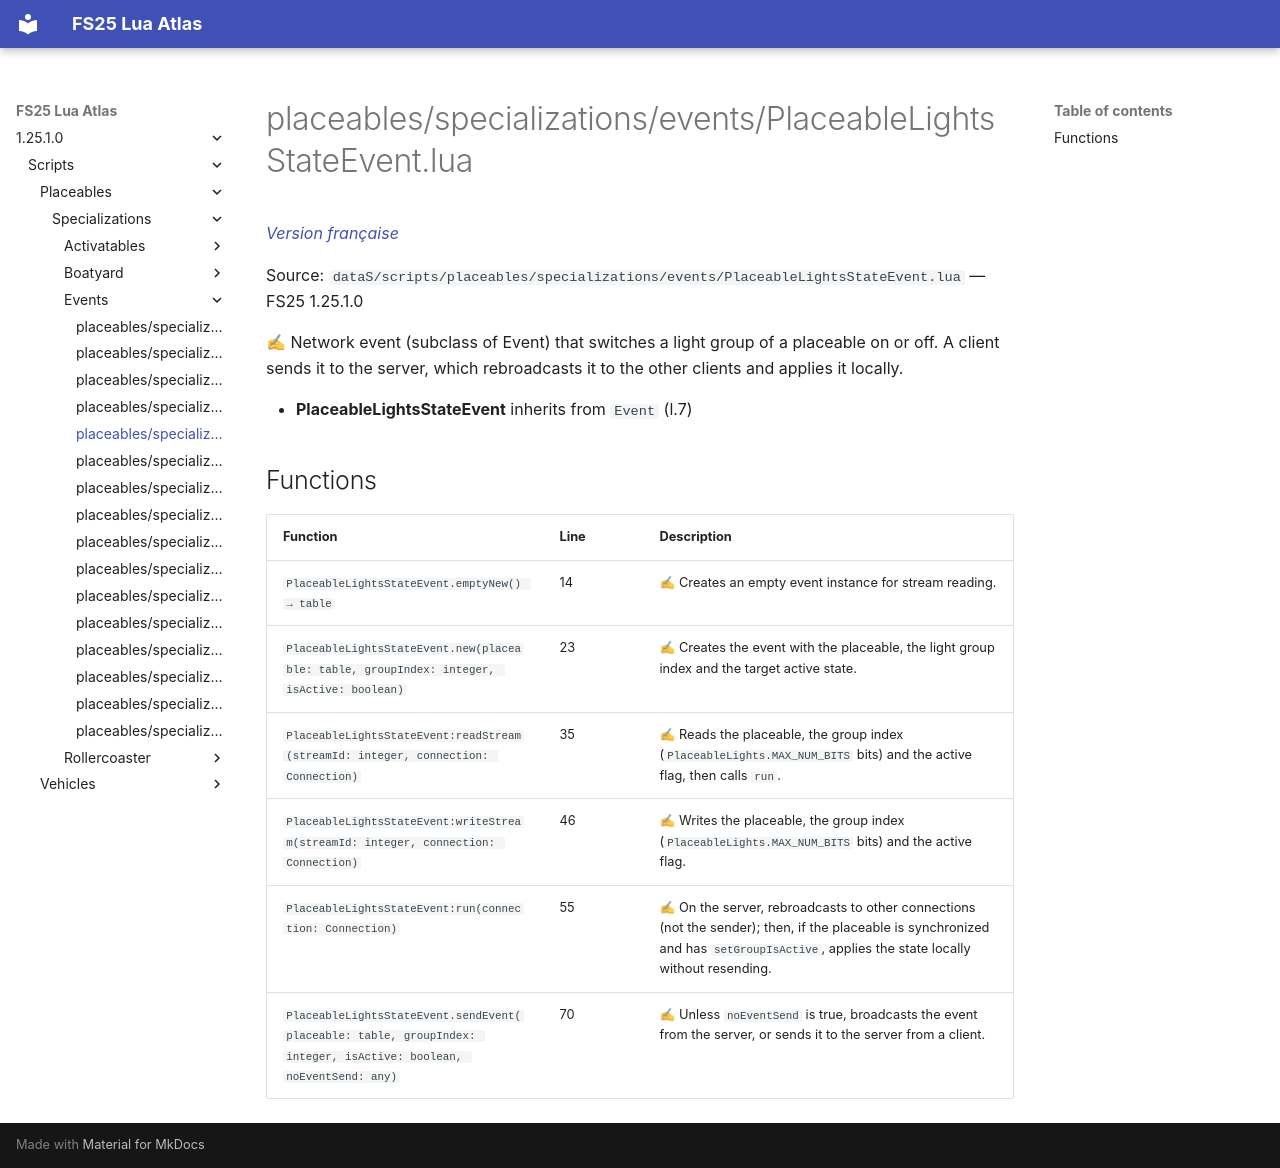

repository: Tim0219800/fs25-lua-atlas · page: 1.25.1.0/scripts/placeables/specializations/events/PlaceableLightsStateEvent.html · generator: mkdocs

# placeables/specializations/events/PlaceableLightsStateEvent.lua

*[Version française](../../../../fr/scripts/placeables/specializations/events/PlaceableLightsStateEvent.md)*

Source: `dataS/scripts/placeables/specializations/events/PlaceableLightsStateEvent.lua` — FS25 1.25.1.0

✍ Network event (subclass of Event) that switches a light group of a placeable on or off. A client sends it to the server, which rebroadcasts it to the other clients and applies it locally.

- **PlaceableLightsStateEvent** inherits from `Event` (l.7)

## Functions

| Function | Line | Description |
|---|---|---|
| `PlaceableLightsStateEvent.emptyNew() → table` | 14 | ✍ Creates an empty event instance for stream reading. |
| `PlaceableLightsStateEvent.new(placeable: table, groupIndex: integer, isActive: boolean)` | 23 | ✍ Creates the event with the placeable, the light group index and the target active state. |
| `PlaceableLightsStateEvent:readStream(streamId: integer, connection: Connection)` | 35 | ✍ Reads the placeable, the group index (`PlaceableLights.MAX_NUM_BITS` bits) and the active flag, then calls `run`. |
| `PlaceableLightsStateEvent:writeStream(streamId: integer, connection: Connection)` | 46 | ✍ Writes the placeable, the group index (`PlaceableLights.MAX_NUM_BITS` bits) and the active flag. |
| `PlaceableLightsStateEvent:run(connection: Connection)` | 55 | ✍ On the server, rebroadcasts to other connections (not the sender); then, if the placeable is synchronized and has `setGroupIsActive`, applies the state locally without resending. |
| `PlaceableLightsStateEvent.sendEvent(placeable: table, groupIndex: integer, isActive: boolean, noEventSend: any)` | 70 | ✍ Unless `noEventSend` is true, broadcasts the event from the server, or sends it to the server from a client. |
